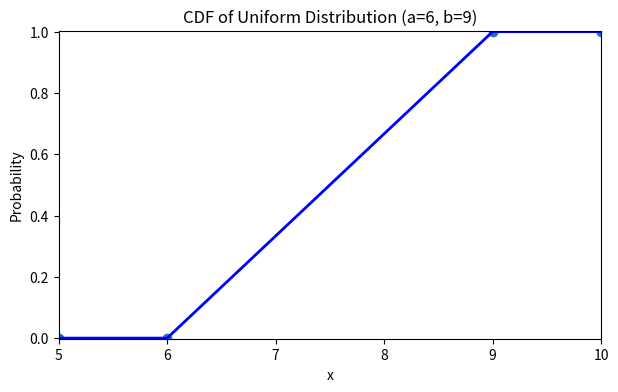
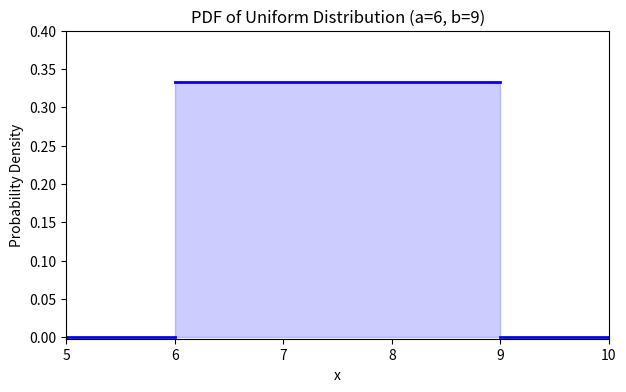

Generate these figures, in order, with matplotlib:
import numpy as np
from scipy.stats import gamma
import matplotlib.pyplot as plt

fig, ax = plt.subplots(1, 1, figsize=(7, 4), dpi=200)
ax.set_ylim(bottom=-0.002, top=1.003)
ax.set_xlim(left=5, right=10.0)
x_s = [5, 6,9,10]
y_s = [0,0,1,1]
ax.plot(x_s, y_s, "b-", lw=2)
ax.scatter(x_s, y_s)
ax.set_title("CDF of Uniform Distribution (a=6, b=9)")
ax.set_xlabel("x")
ax.set_ylabel("Probability")
fig.savefig("unif_cdf.png")

fig, ax = plt.subplots(1, 1, figsize=(7, 4), dpi=200)
ax.set_ylim(bottom=-0.002, top=0.4)
ax.set_xlim(left=5, right=10.0)
x_s = [6, 9]
y_s = [1/3,1/3]
ax.fill_between(x_s, y_s, color="b", alpha=0.2)
ax.plot(x_s, y_s, "b-", lw=2)

x_s = [5, 6]
y_s = [0,0]
ax.plot(x_s, y_s, "b-", lw=2)
x_s = [9,10]
y_s = [0,0]
ax.plot(x_s, y_s, "b-", lw=2)
ax.set_title("PDF of Uniform Distribution (a=6, b=9)")
ax.set_xlabel("x")
ax.set_ylabel("Probability Density")
fig.savefig("unif_pdf.png")